Photos from the image-classification dataset "texas_tortoise_composite" in the GitHub repository csekharan/tortoise-predictor. Its 3 classes are: blank, other animal, tortoise.

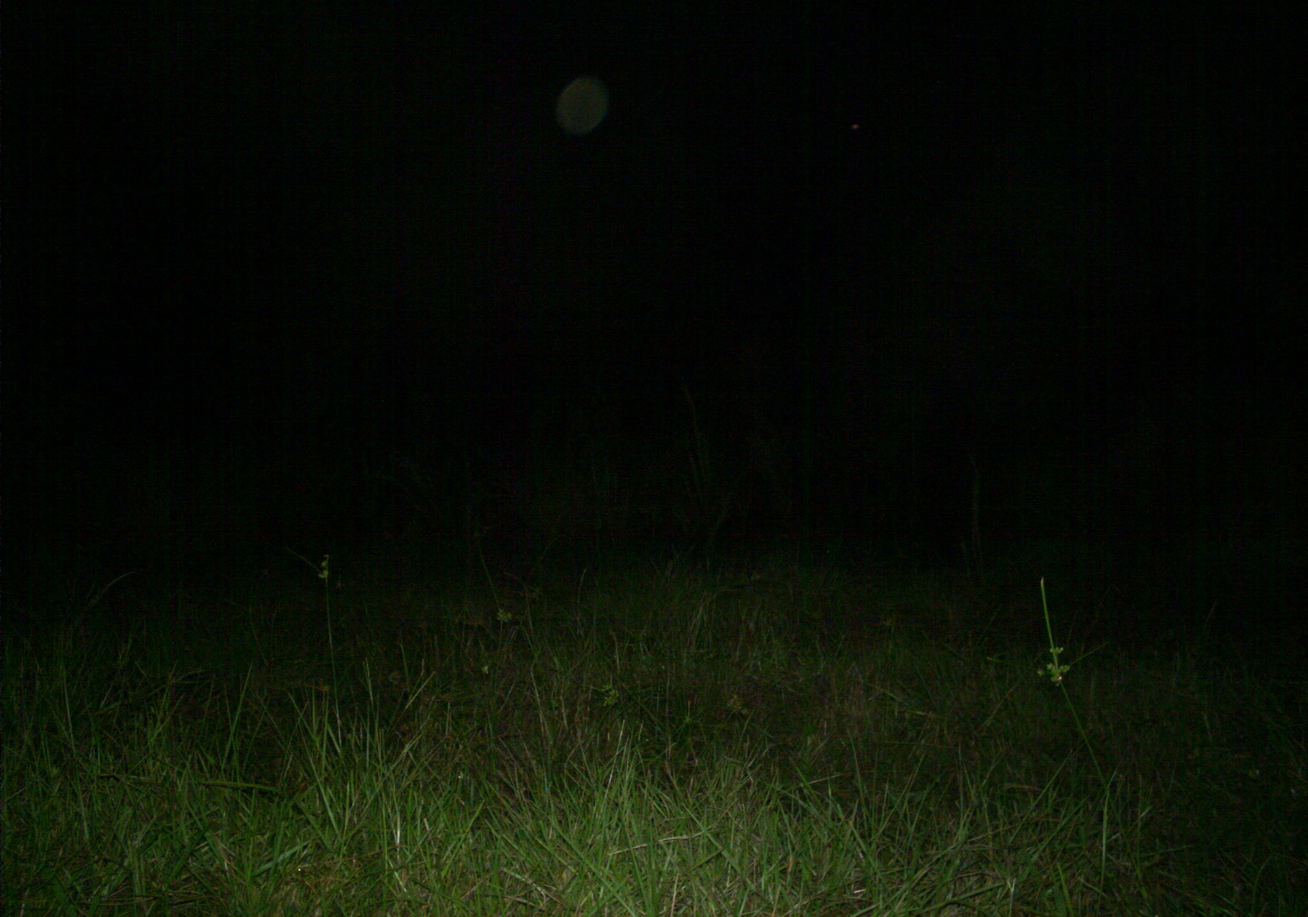
Label: blank

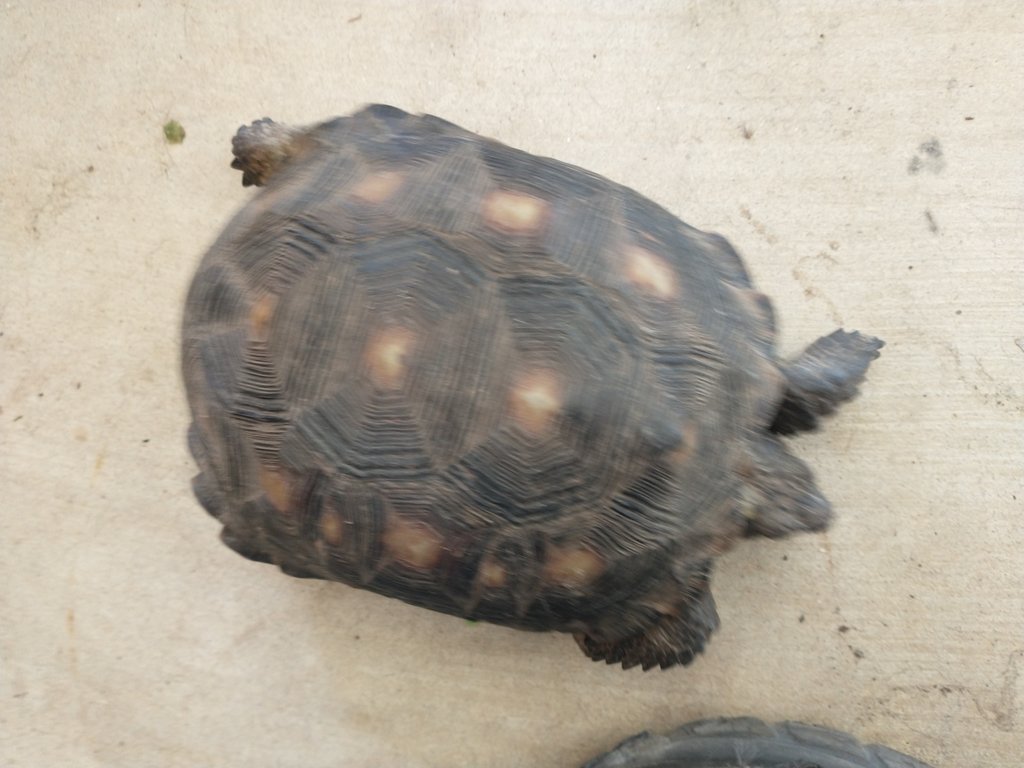
Label: tortoise

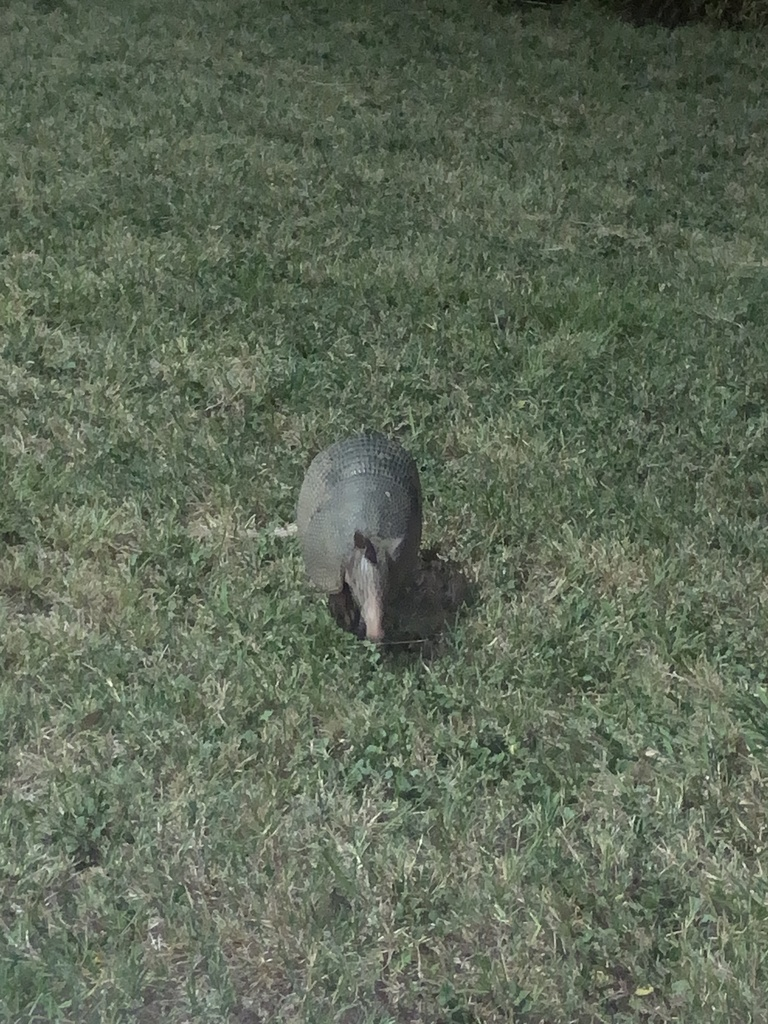
Label: other animal

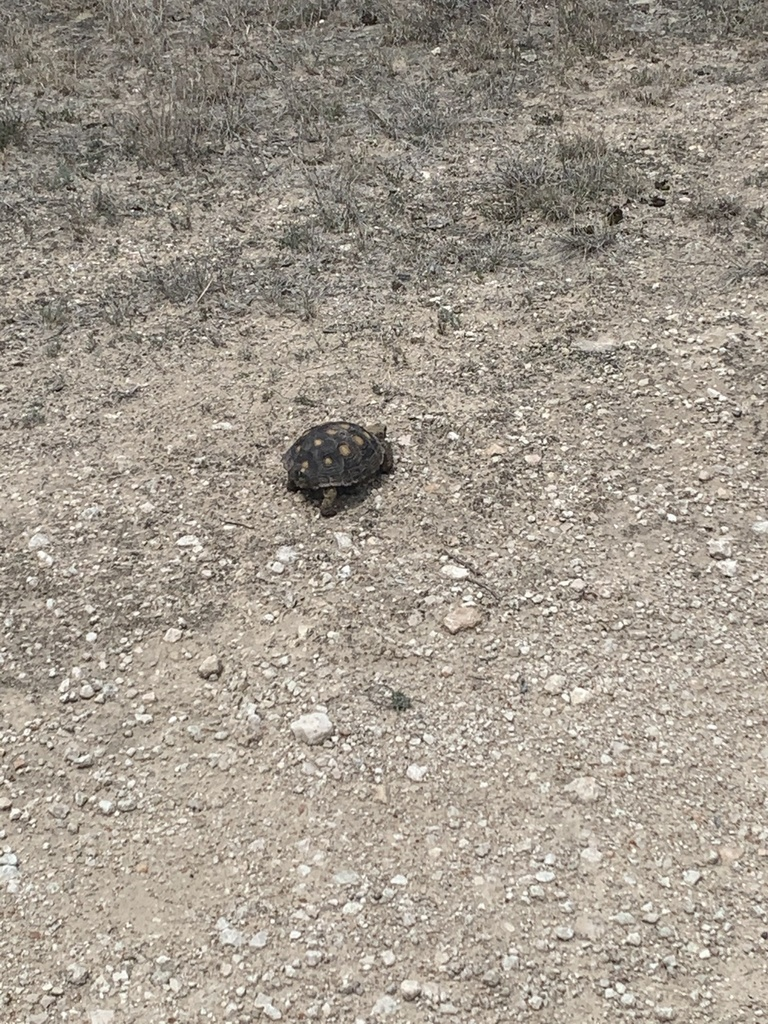
Label: tortoise

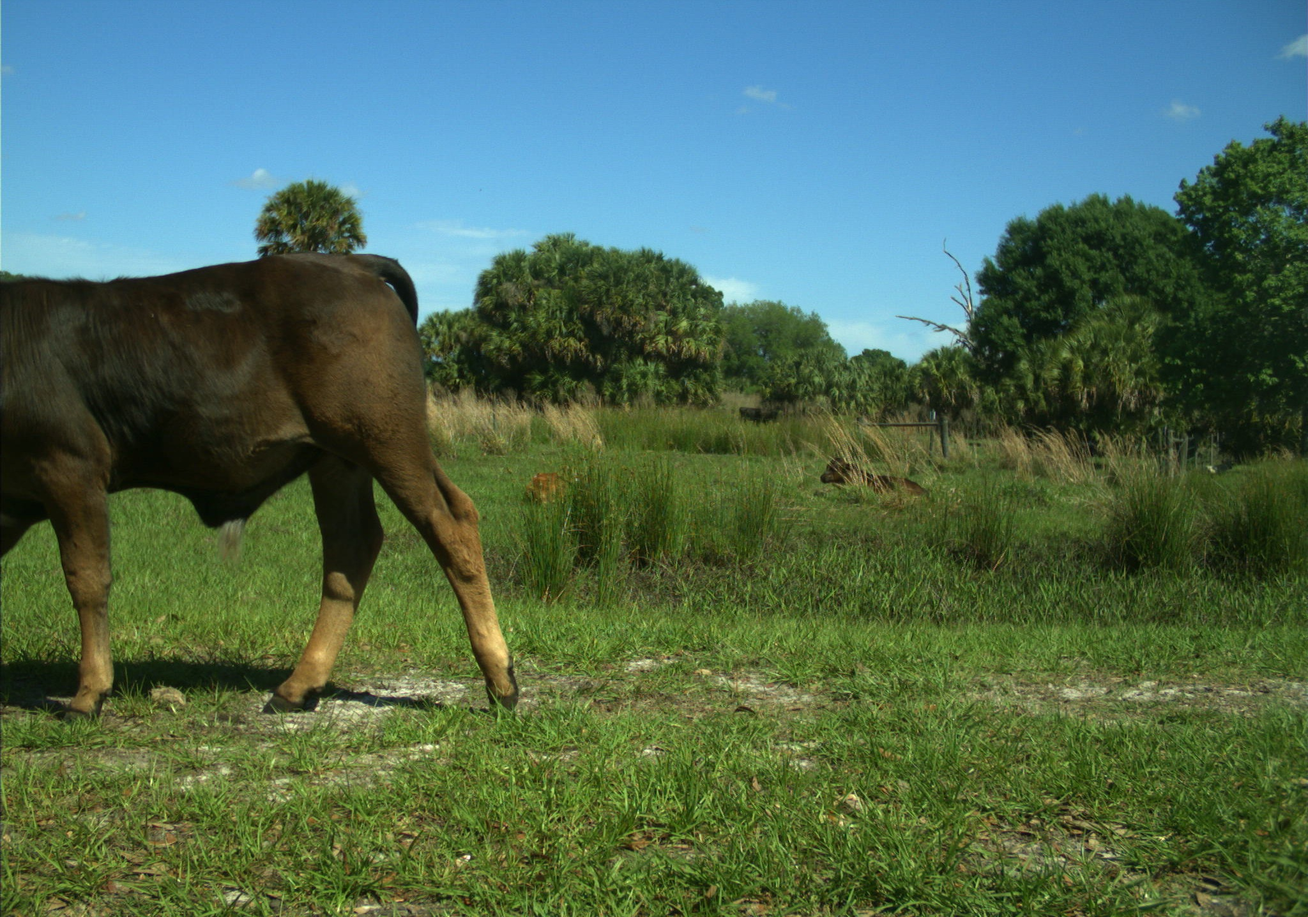
Label: other animal

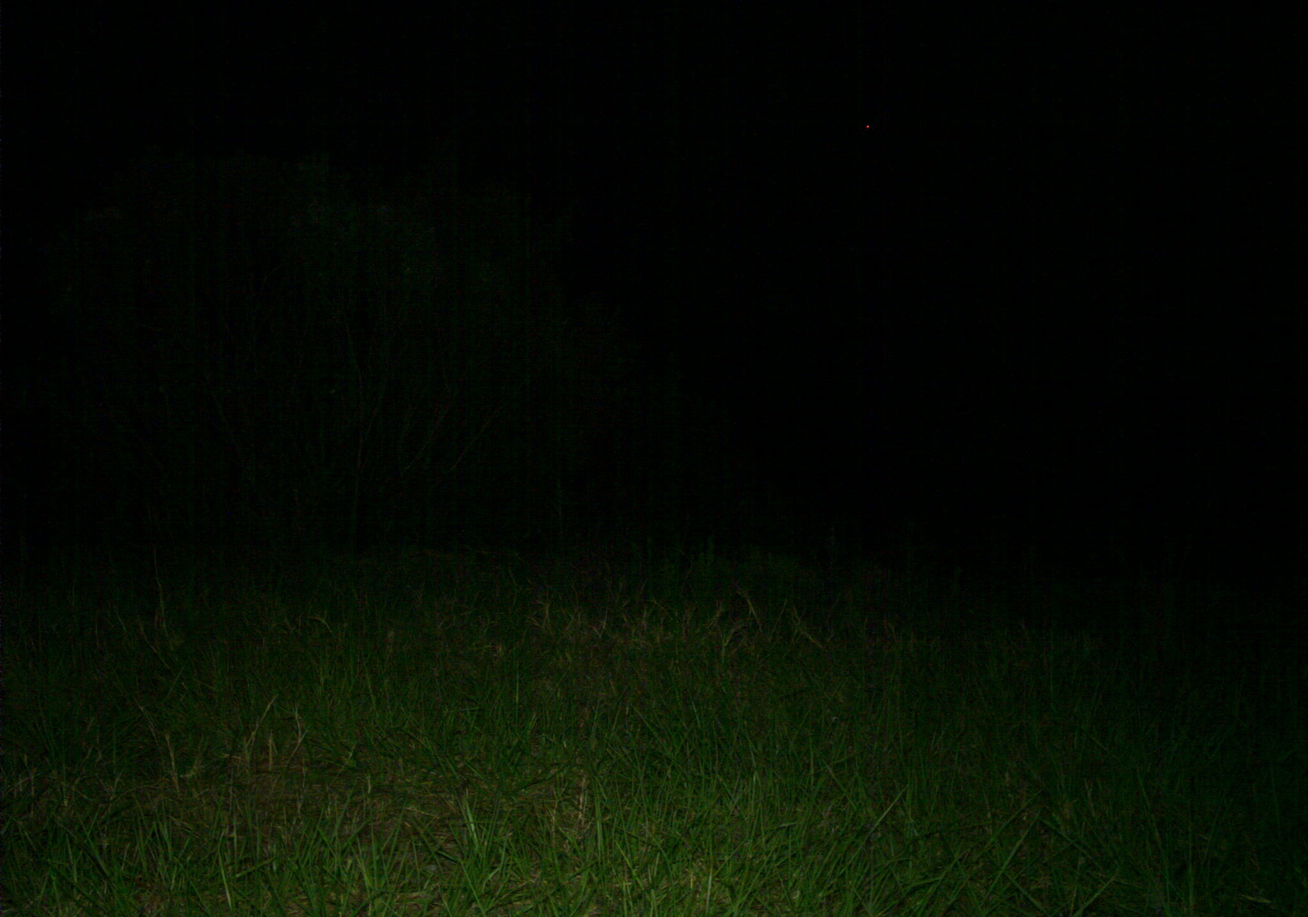
Label: blank
